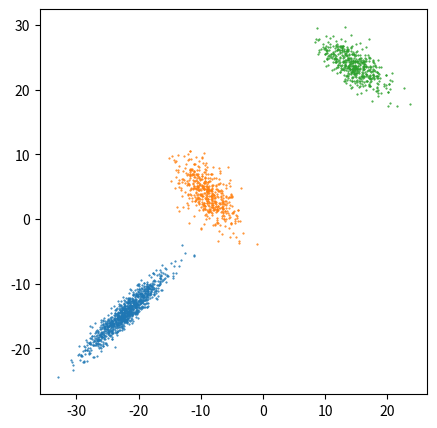
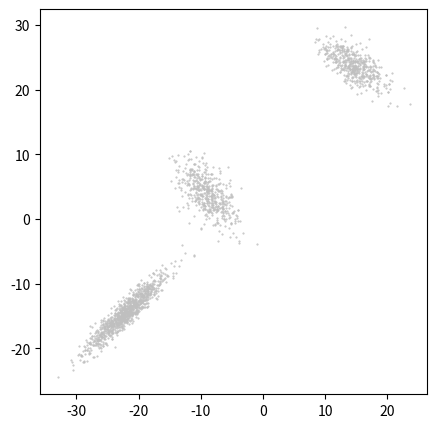
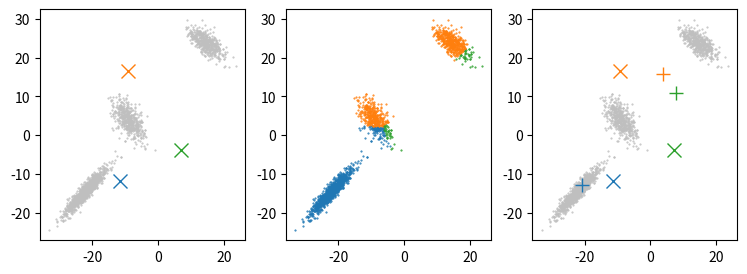
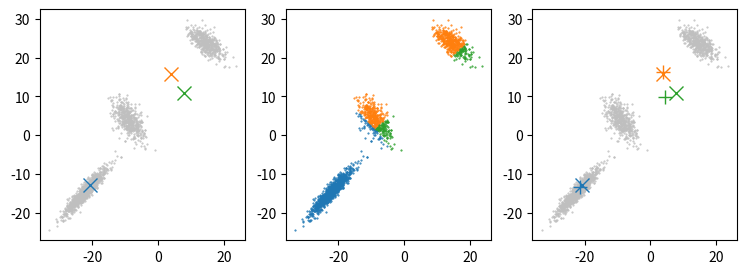
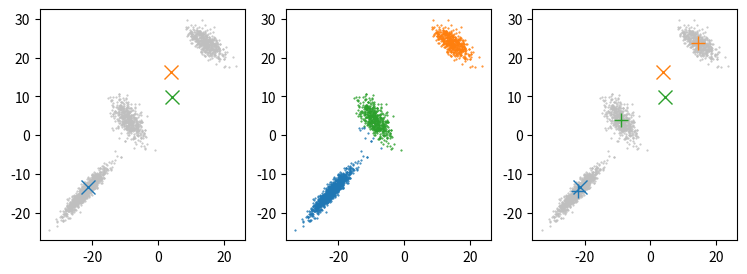
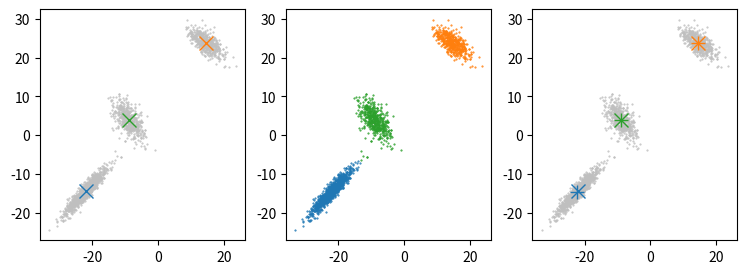
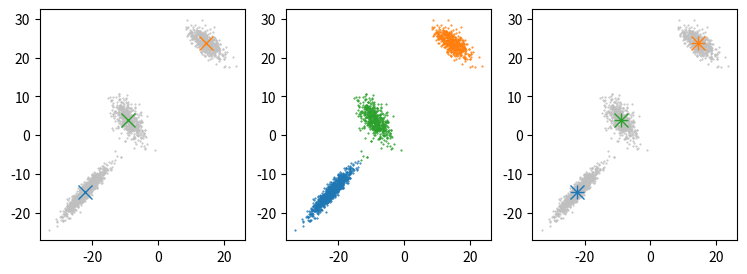
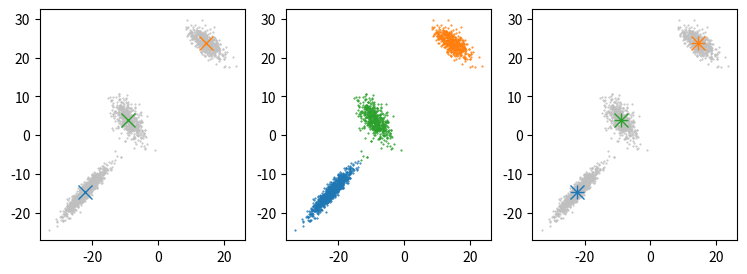
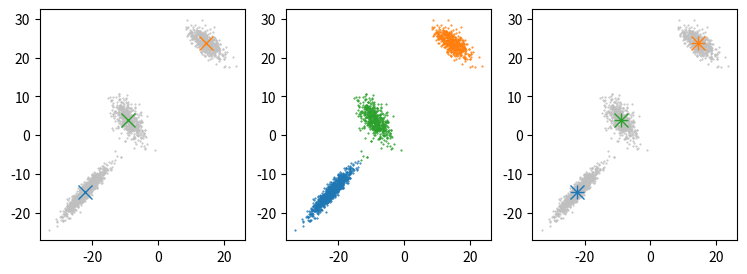
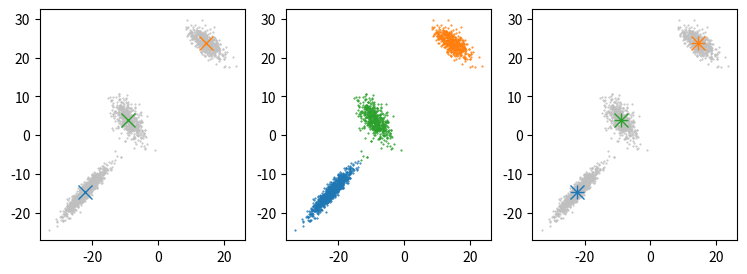
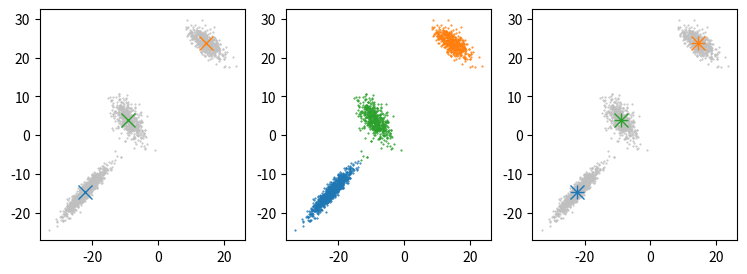
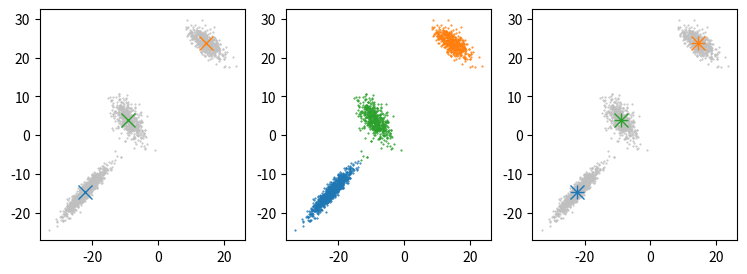

Source code (Python) for these figures, in order:
# -*- coding: utf-8 -*-
# ---
# jupyter:
#   jupytext:
#     formats: ipynb,py:light
#     text_representation:
#       extension: .py
#       format_name: light
#       format_version: '1.5'
#       jupytext_version: 1.11.1
#   kernelspec:
#     display_name: Python 3
#     language: python
#     name: python3
# ---

# +
import numpy as np 
import numpy.matlib 
import matplotlib.pyplot as plt
from matplotlib import colors

# np.random.rand = uniform random generation, [0, 1]
# np.random.randn = normal random generation, N(0, 1)
r1 = 10*(np.random.rand(2,2) - 0.5) # [-1, 1]
r2 = 10*(np.random.rand(2,2) - 0.5) # [-1, 1]
r3 = 10*(np.random.rand(2,2) - 0.5) # [-1, 1]

t1 = 50*(np.random.rand(2,1) - 0.5)
t2 = 50*(np.random.rand(2,1) - 0.5)
t3 = 50*(np.random.rand(2,1) - 0.5)

x1 = np.random.randn(2,1000)
x1 = r1.dot(x1) + t1

x2 = np.random.randn(2,500)
x2 = r2.dot(x2) + t2

x3 = np.random.randn(2,500)
x3 = r3.dot(x3) + t3

plt.figure(figsize = (5,5))
plt.plot(x1[0,:],x1[1,:],"C0.",markersize = 1)
plt.plot(x2[0,:],x2[1,:],"C1.",markersize = 1)
plt.plot(x3[0,:],x3[1,:],"C2.",markersize = 1)

# unlabel data
x = np.hstack((x1, x2, x3))

plt.figure(figsize = (5,5))
plt.plot(x[0,:],x[1,:],".",markersize = 1, color = [0.75, 0.75, 0.75])
# -



# +
D = 2
K = 3
N = 2000

# mu를 랜덤으로 초기화, 각 열 = 각 cluster의 중심
mu = 50*(np.random.rand(D,K) - 0.5)

# n번째 sample부터, k번째 cluster의 중심까지의 거리**2
dist2 = np.zeros((N,K)) 

for iter in range(0,10):
    for k in range(0,K):
        for n in range(0,N):
            dist2[n,k] = np.sum((x[:,n] - mu[:,k])**2)

    for k in range(0,K):
        dist2[:,k] = np.sum((x - np.matlib.repmat(mu[:,k].reshape(2,1),1,N))**2, axis = 0)

    # 어느 cluster까지 제일 가까운지를 c에 저장
    c = np.argmin(dist2, axis = 1) # dist = (N x K), 

    plt.figure(figsize = (9,3))
    plt.subplot(1,3,1)
    plt.plot(x[0,:],x[1,:],".",markersize = 1, color = [0.75, 0.75, 0.75])
    plt.plot(mu[0,0],mu[1,0],"C0x",markersize = 10)
    plt.plot(mu[0,1],mu[1,1],"C1x",markersize = 10)
    plt.plot(mu[0,2],mu[1,2],"C2x",markersize = 10)

    plt.subplot(1,3,2)
    plt.plot(x[0,c == 0],x[1,c == 0],"C0.",markersize = 1)
    plt.plot(x[0,c == 1],x[1,c == 1],"C1.",markersize = 1)
    plt.plot(x[0,c == 2],x[1,c == 2],"C2.",markersize = 1)

    plt.subplot(1,3,3)
    plt.plot(x[0,:],x[1,:],".",markersize = 1, color = [0.75, 0.75, 0.75])
    plt.plot(mu[0,0],mu[1,0],"C0x",markersize = 10)
    plt.plot(mu[0,1],mu[1,1],"C1x",markersize = 10)
    plt.plot(mu[0,2],mu[1,2],"C2x",markersize = 10)

    # 각 cluster에 대해 mu를 업데이트
    for k in range(0,K):
        mu[:,k] = np.mean(x[:,c == k], axis = 1)

    plt.plot(mu[0,0],mu[1,0],"C0+",markersize = 10)
    plt.plot(mu[0,1],mu[1,1],"C1+",markersize = 10)
    plt.plot(mu[0,2],mu[1,2],"C2+",markersize = 10)
# -

a = np.array([[1,2,3],[4,5,6]])
print(a)
print(a**2)
print(np.sum(a))
print(np.sum(a, axis = 0)) # 0번째 index = row에 대해서 더해라 = 세로방향
print(np.sum(a, axis = 1)) # 1번째 index = col에 대해서 더해라 = 가로방향

a = np.array([[1,2],[3,4]])
print(a)
print(np.matlib.repmat(a,2,3))
